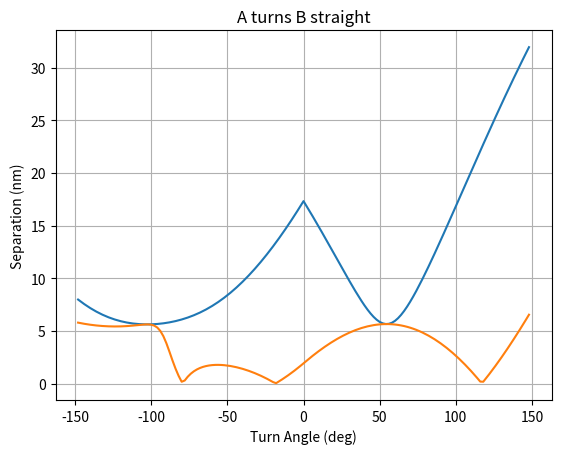

Here is the Python script that generated this plot:
import numpy as np
import matplotlib.pyplot as plt


class MainAircraft:
# Define an aircraft with a given airspeed
    
    g = 9.81 # gravitational constant

    def __init__(self, airspeed):
        self.airspeed = airspeed
        self.initial_position = np.array([0,0])
        self.initial_heading = 0
        self.turn_angle = 0
        self.bank_angle = 0
        self.turn_radius = np.inf
        
    #### Aircraft maneuverability equations

    def bank_angle_(self, bank_angle):
    # Sets bank angle and therefore turn radius of the aircraft
        self.bank_angle = bank_angle
        if bank_angle != 0:
            self.turn_radius = np.abs(self.airspeed**2/MainAircraft.g/np.tan(self.bank_angle)) # (2)
        else:
            self.turn_radius = np.inf

    def turn_angle_(self, t):
    # (3) returns turn angle if craft were to turn for t seconds
        turn_angle = t*MainAircraft.g*np.tan(self.bank_angle)/self.airspeed
        return turn_angle

    def time_to_turn(self, turn_angle): 
    # returns time required to turn to a specified turn angle
        if self.bank_angle == 0: print('Aircraft cannot turn with no bank angle.')
        else: 
            t = turn_angle*self.airspeed/MainAircraft.g/np.tan(self.bank_angle)
            return t

    #### Function for position vectors from origin to aircraft while in turn

    def turn_position(self, t): 
    # Returns position vector wrt origin at t seconds while in turn (6)
        R = self.turn_radius
        dphi = self.turn_angle_(t)
        turn_position = np.array([1-np.cos(dphi),np.sin(dphi)])*R*np.sign(dphi)
        return turn_position

class ConflictingCraft(MainAircraft):
# Define the conflicting aircraft with given airspeed. Give position/heading relative to main
    def __init__(self, airspeed, initial_position, initial_heading):
        super().__init__(airspeed)
        self.initial_position = np.array(initial_position)
        self.initial_heading = initial_heading

    #### Function for position vectors from origin to aircraft while in turn

    def turn_position(self, t): 
    # Returns position vector wrt origin at t seconds while in turn (8) (TESTED)
        R = self.turn_radius
        dphi = self.turn_angle_(t)
        heading0 = self.initial_heading
        b0 = self.initial_position
        turn_position = np.array([b0[0] + R*np.sign(dphi)*np.cos(heading0) - R*np.sign(dphi)*np.cos(heading0 + dphi),
                        b0[1] - R*np.sign(dphi)*np.sin(heading0) + R*np.sign(dphi)*np.sin(heading0 + dphi)])
        return turn_position

class ManeuverData:
    def __init__(self, aircraft_a, aircraft_b):
        self.a = aircraft_a
        self.b = aircraft_b
        self.d_req = 9260 # 5 nautical miles in meters

    #### Functions for turn segment ####

    def get_da(self,t): 
    # turn separation if only A turns (10) (VERIFIED)
        R = self.a.turn_radius
        dphi = self.a.turn_angle_(t)
        heading0 = self.b.initial_heading
        b0 = self.b.initial_position
        airspeed = self.b.airspeed
        da = np.sqrt( (b0[0] + t*airspeed*np.sin(heading0) - R*np.sign(dphi) * (1 - np.cos(dphi)))**2 
            + (b0[1] + t*airspeed*np.cos(heading0) - R*np.sign(dphi)*np.sin(dphi))**2)
        return da

    def get_db(self,t): 
    # turn separation if only B turns (11) (VERIFIED)
        R = self.b.turn_radius
        dphi = self.b.turn_angle_(t)
        heading0 = self.b.initial_heading
        b0 = self.b.initial_position
        airspeed = self.a.airspeed
        db = np.sqrt( (b0[0] + R*np.sign(dphi)*np.cos(heading0) - R*np.sign(dphi) * np.cos(heading0 +dphi))**2
                    + (b0[1] - t*airspeed - R*np.sign(dphi) * np.sin(heading0) + R*np.sign(dphi)*np.sin(heading0 +dphi))**2)
        return db

    def get_dab(self, t):
    # turn separation in cooperative maneuver (13) (VERIFIED)
        R_b = self.b.turn_radius
        dphi_b = self.b.turn_angle_(t)
        R_a = self.a.turn_radius
        dphi_a = self.a.turn_angle_(t)
        heading0 = self.b.initial_heading
        b0 = self.b.initial_position
        dab = np.sqrt( (b0[0] + R_b*np.sign(dphi_b)*np.cos(heading0) - R_b*np.sign(dphi_b)
                         * np.cos(heading0 + dphi_b) - R_a*np.sign(dphi_a) * (1-np.cos(dphi_a)))**2
                        + (b0[1] - R_b*np.sign(dphi_b) * np.sin(heading0) + R_b*np.sign(dphi_b)
                          *np.sin(heading0 + dphi_b) - R_a*np.sign(dphi_a)*np.sin(dphi_a))**2 )
        return dab

    #### Functions for straight line segment ####

    def get_t_smin(self, turn_angle_a, turn_angle_b): 
    # time after turn ends of min separation in straight line segment (18)
        if turn_angle_a == 0 and turn_angle_b == 0:
            p_a1 = self.a.initial_position
            p_b1 = self.b.initial_position
        else:
            if turn_angle_a == 0: 
                p_a1 = np.array([0, self.a.airspeed*self.b.time_to_turn(turn_angle_b)])
            else:
                p_a1 = self.a.turn_position(self.a.time_to_turn(turn_angle_a))
            if turn_angle_b == 0:
                p_b1 = np.array([0, self.b.airspeed*self.a.time_to_turn(turn_angle_a)])
            else:
                p_b1 = self.b.turn_position(self.b.time_to_turn(turn_angle_b))
        dx1 = p_b1[0] - p_a1[0]
        dy1 = p_b1[1] - p_b1[1]
        heading_a = turn_angle_a
        heading_b = turn_angle_b + self.b.initial_heading
        Vrx = self.b.airspeed*np.sin(heading_b) - self.a.airspeed*np.sin(heading_a)
        Vry = self.b.airspeed*np.cos(heading_b) - self.a.airspeed*np.cos(heading_a)
        t_smin = -(dx1*Vrx + dy1*Vry)/(Vrx**2 + Vry**2)
        return t_smin

    def get_d_smin(self, turn_angle_a, turn_angle_b):
    # min separation in straight line segment (19) 
        if turn_angle_a == 0 and turn_angle_b == 0:
            p_a1 = self.a.initial_position
            p_b1 = self.b.initial_position
        else:
            if turn_angle_a == 0: 
                p_a1 = np.array([0, self.a.airspeed*self.b.time_to_turn(turn_angle_b)])
            else:
                p_a1 = self.a.turn_position(self.a.time_to_turn(turn_angle_a))
            if turn_angle_b == 0:
                p_b1 = np.array([self.b.initial_position[0] + self.b.airspeed*np.sin(self.b.initial_heading)*self.a.time_to_turn(turn_angle_a),
                         self.b.initial_position[1] + self.b.airspeed*np.cos(self.b.initial_heading)*self.a.time_to_turn(turn_angle_a)])
            else:
                p_b1 = self.b.turn_position(self.b.time_to_turn(turn_angle_b))

        dx1 = p_b1[0] - p_a1[0]
        dy1 = p_b1[1] - p_a1[1]
        heading_a = turn_angle_a
        heading_b = turn_angle_b + self.b.initial_heading
        Vrx = self.b.airspeed*np.sin(heading_b) - self.a.airspeed*np.sin(heading_a)
        Vry = self.b.airspeed*np.cos(heading_b) - self.a.airspeed*np.cos(heading_a)
        d_smin = np.sqrt( (dx1 - Vrx*((dx1*Vrx + dy1*Vry)/(Vrx**2 + Vry**2)))**2 
                        + (dy1 - Vry*((dx1*Vrx + dy1*Vry)/(Vrx**2 + Vry**2)))**2 )
        return d_smin

    def A_turns_B_straight(self, bank_angle):
        for i in range(2):
            if i == 0:
                direction = 'right'
                turn_angles = np.deg2rad(np.arange(0, 150, 2))
            else: 
                direction = 'left'
                bank_angle = -bank_angle
                turn_angles = np.deg2rad(np.arange(0, -150, -2))
            
            self.a.bank_angle_(np.deg2rad(bank_angle))

            # Find minimum turn separation, corresponding time and turn angle
            separation = []
            for turn_angle in turn_angles:
                separation.append(self.get_da(self.a.time_to_turn(turn_angle)))
            index = separation.index(min(separation))
            d_tmin = separation[index]
            turn_angle_min = turn_angles[index]
            turn_time_min = self.a.time_to_turn(turn_angle_min)

            # Find straight line separations
            separation_straight = []
            for turn_angle in turn_angles:
                separation_straight.append(self.get_d_smin(turn_angle, 0))

            if i == 0:
                separation_right = separation
                separation_straight_right = separation_straight
            else:
                separation_left = separation[::-1]
                separation_straight_left = separation_straight[::-1]
               

            # Plot turn data
            # plt.plot(turn_angles, separation)
            # plt.title('A {} B Straight'.format(direction))
            # plt.ylabel('Separation (m)')
            # plt.xlabel('Turn Angle (rad)')
            # plt.grid()

            # # Plot straight line data
            # separation_straight = []
            # #if d_tmin >= self.d_req:
            # for turn_angle in turn_angles:
            #     # if null maneuver separtaion != 0 
            #     separation_straight.append(self.get_d_smin(turn_angle, 0))
            # plt.plot(turn_angles, separation_straight)
            # plt.show()

            # Plot full turn
            # ax, ay, bx, by = [], [], [], []
            # for turn_angle in turn_angles:
            #     p_a = self.a.turn_position(self.a.time_to_turn(turn_angle))
            #     ax.append(p_a[0])
            #     ay.append(p_a[1])
            #     p_b = [self.b.initial_position[0] + self.b.airspeed*np.sin(self.b.initial_heading)*self.a.time_to_turn(turn_angle),
            #              self.b.initial_position[1] + self.b.airspeed*np.cos(self.b.initial_heading)*self.a.time_to_turn(turn_angle)]
            #     bx.append(p_b[0])
            #     by.append(p_b[1])
            # plt.plot(ax, ay)
            # plt.plot(bx, by)
            # plt.grid()
            # plt.gca().set_aspect("equal")
            # plt.title('Manuever w/ full turn')
            # plt.show()

            # Print turn data
            print('A {} B straight'.format(direction))
            print('d_tmin', d_tmin/1852)
            print('turn_angle_min', np.rad2deg(turn_angle_min))
            print('turn_time_min', turn_time_min/60)

        # Plot turn data
        separation = np.array(separation_left + separation_right[1::]) / 1852
        separation_straight = np.array(separation_straight_left + separation_straight_right[1::]) / 1852
        turn_angles = np.arange(-148,150,2)
        plt.plot(turn_angles, separation)
        plt.plot(turn_angles, separation_straight)
        plt.title('A turns B straight'.format(direction))
        plt.ylabel('Separation (nm)')
        plt.xlabel('Turn Angle (deg)')
        plt.grid()
        plt.show()

    def A_straight_B_turns(self, bank_angle):
        for i in range(2):
            if i == 0:
                direction = 'right'
                turn_angles = np.deg2rad(np.arange(0, 150, 2))
            else: 
                direction = 'left'
                bank_angle = -bank_angle
                turn_angles = np.deg2rad(np.arange(0, -150, -2))
            
            self.b.bank_angle_(np.deg2rad(bank_angle))

            # Find minimum turn separation, corresponding time and turn angle
            separation = []
            for turn_angle in turn_angles:
                separation.append(self.get_db(self.b.time_to_turn(turn_angle)))
            index = separation.index(min(separation))
            d_tmin = separation[index]
            turn_angle_min = turn_angles[index]
            turn_time_min = self.b.time_to_turn(turn_angle_min)
            
            # Plot turn data
            plt.plot(turn_angles, separation)
            plt.title('A straight B {}'.format(direction))
            plt.ylabel('Separation (m)')
            plt.xlabel('Turn Angle (rad)')
            plt.grid()

            # Plot straight line data
            separation_straight = []
            #if d_tmin >= self.d_req:
            for turn_angle in turn_angles:
                # if null maneuver separtaion != 0 
                separation_straight.append(self.get_d_smin(0, turn_angle))
            plt.plot(turn_angles, separation_straight)
            plt.show()

            # Plot full turn
            ax, ay, bx, by = [], [], [], []
            for turn_angle in turn_angles:
                p_b = self.b.turn_position(self.b.time_to_turn(turn_angle))
                bx.append(p_b[0])
                by.append(p_b[1])
                p_a = [0, self.a.initial_position + self.a.airspeed * self.b.time_to_turn(turn_angle)]
                ax.append(p_a[0])
                ay.append(p_a[1])
            plt.plot(ax, ay)
            plt.plot(bx, by)
            plt.grid()
            plt.gca().set_aspect("equal")
            plt.title('Manuever w/ full turn')
            plt.show()

            # Print turn data
            print('A straight B {}'.format(direction))
            print('\tMinimum Separation in Turn:')
            print('\t\tMinimum Separation (nmi):', round(d_tmin/1852, 2))
            print('\t\tTurn Angle (deg)', round(np.rad2deg(turn_angle_min), 2))
            print('\t\tTime (min):', round(turn_time_min/60, 2))

            

    def A_turns_B_right(self):
        bank_angle = 30
        self.b.bank_angle_(np.deg2rad(bank_angle))

        for i in range(2):
            if i == 0:
                direction = 'right'
                turn_angles = np.deg2rad(np.arange(0, 150, 2))
            else: 
                direction = 'left'
                bank_angle = -bank_angle
                turn_angles = np.deg2rad(np.arange(0, -150, -2))

            self.a.bank_angle_(np.deg2rad(bank_angle))

            # Find minimum turn separation, corresponding time and turn angle
            separation = []
            for turn_angle in turn_angles:
                separation.append(self.get_dab(self.a.time_to_turn(turn_angle)))
            index = separation.index(min(separation))
            d_tmin = separation[index]
            turn_angle_min = turn_angles[index]
            turn_time_min = self.a.time_to_turn(turn_angle_min)
            
            # Plot turn data
            plt.plot(turn_angles, separation)
            plt.title('A {} B right'.format(direction))
            plt.ylabel('Separation (m)')
            plt.xlabel('Turn Angle (rad)')
            plt.grid()
            
            # Plot straight line data
            separation_straight = []
            #if d_tmin >= self.d_req:
            for turn_angle in turn_angles:
                # if null maneuver separtaion != 0 
                separation_straight.append(self.get_d_smin(turn_angle, self.b.turn_angle_(self.a.time_to_turn(turn_angle))))
            plt.plot(turn_angles, separation_straight)
            plt.show()

            # Plot full turn
            ax, ay, bx, by = [], [], [], []
            for turn_angle in turn_angles:
                p_a = self.a.turn_position(self.a.time_to_turn(turn_angle))
                ax.append(p_a[0])
                ay.append(p_a[1])
                p_b = self.b.turn_position(self.a.time_to_turn(turn_angle))
                bx.append(p_b[0])
                by.append(p_b[1])
            plt.plot(ax, ay)
            plt.plot(bx, by)
            plt.grid()
            plt.gca().set_aspect("equal")
            plt.title('Manuever w/ full turn')
            plt.show()

            # Print turn data
            print('A {} B right'.format(direction))
            print('\tMinimum Separation in Turn:')
            print('\t\tMinimum Separation (nmi):', round(d_tmin/1852, 2))
            print('\t\tTurn Angle (deg)', round(np.rad2deg(turn_angle_min), 2))
            print('\t\tTime (min):', round(turn_time_min/60, 2))

    def A_turns_B_left(self):
        bank_angle = 30
        self.b.bank_angle_(np.deg2rad(-bank_angle))

        for i in range(2):
            if i == 0:
                direction = 'right'
                turn_angles = np.deg2rad(np.arange(0, 150, 2))
            else: 
                direction = 'left'
                bank_angle = -bank_angle
                turn_angles = np.deg2rad(np.arange(0, -150, -2))

            self.a.bank_angle_(np.deg2rad(bank_angle))

            # Find minimum turn separation, corresponding time and turn angle
            separation = []
            for turn_angle in turn_angles:
                separation.append(self.get_dab(self.a.time_to_turn(turn_angle)))
            index = separation.index(min(separation))
            d_tmin = separation[index]
            turn_angle_min = turn_angles[index]
            turn_time_min = self.a.time_to_turn(turn_angle_min)
            
            # Plot turn data
            plt.plot(turn_angles, separation)
            plt.title('A {} B left'.format(direction))
            plt.ylabel('Separation (m)')
            plt.xlabel('Turn Angle (rad)')
            plt.grid()
            
            # Plot straight line data
            separation_straight = []
            #if d_tmin >= self.d_req:
            for turn_angle in turn_angles:
                # if null maneuver separtaion != 0 
                separation_straight.append(self.get_d_smin(turn_angle, self.b.turn_angle_(self.a.time_to_turn(turn_angle))))
            plt.plot(turn_angles, separation_straight)
            plt.show()

            # Plot full turn
            ax, ay, bx, by = [], [], [], []
            for turn_angle in turn_angles:
                p_a = self.a.turn_position(self.a.time_to_turn(turn_angle))
                ax.append(p_a[0])
                ay.append(p_a[1])
                p_b = self.b.turn_position(self.a.time_to_turn(turn_angle))
                bx.append(p_b[0])
                by.append(p_b[1])
            plt.plot(ax, ay)
            plt.plot(bx, by)
            plt.grid()
            plt.gca().set_aspect("equal")
            plt.title('Manuever w/ full turn')
            plt.show()

            # Print turn data
            print('A {} B left'.format(direction))
            print('\tMinimum Separation in Turn:')
            print('\t\tMinimum Separation (nmi):', round(d_tmin/1852, 2))
            print('\t\tTurn Angle (deg)', round(np.rad2deg(turn_angle_min), 2))
            print('\t\tTime (min):', round(turn_time_min/60, 2))

def erz_2010_test_case_():

    # Create reference aircraft with set velocity
    a_speed = 400 # knots

    a_speed_mks = a_speed * 0.514 # m/s
    aircraft_a = MainAircraft(a_speed_mks)

    # Create conflicting aircraft with set velocity, relative position, and relative heading
    b_speed = 480 # knots
    b_position = np.array([12, 12.5]) # nmi
    b_heading = np.deg2rad(270)

    b_speed_mks = b_speed * 0.514 # m/s
    b_position_mks = b_position * 1852 # m
    aircraft_b = ConflictingCraft(b_speed_mks, b_position_mks, b_heading)

    # Create conflict
    data = ManeuverData(aircraft_a, aircraft_b)

    # Testing for A turns B straight standard maneuver
    data.A_turns_B_straight(15) # (TURN DATA WORKING)

    # Testing for A straight B turns standard maneuver 
    # data.A_straight_B_turns(15) # (TURN DATA WORKING)

    # Testing for A turns B straight expedited maneuver
    # data.A_turns_B_straight(30) # (TURN DATA WORKING)

    # Testing for A straight B turns expedited maneuver 
    # data.A_straight_B_turns(30) # (TURN DATA WORKING)

    # Testing for A turns B right expedited maneuver
    # data.A_turns_B_right() # (TURN DATA WORKING)

    # Testing for A turns B left expedited maneuver
    # data.A_turns_B_left() #(TURN DATA WORKING) (Note: A right slightly innacurate)

erz_2010_test_case_()
